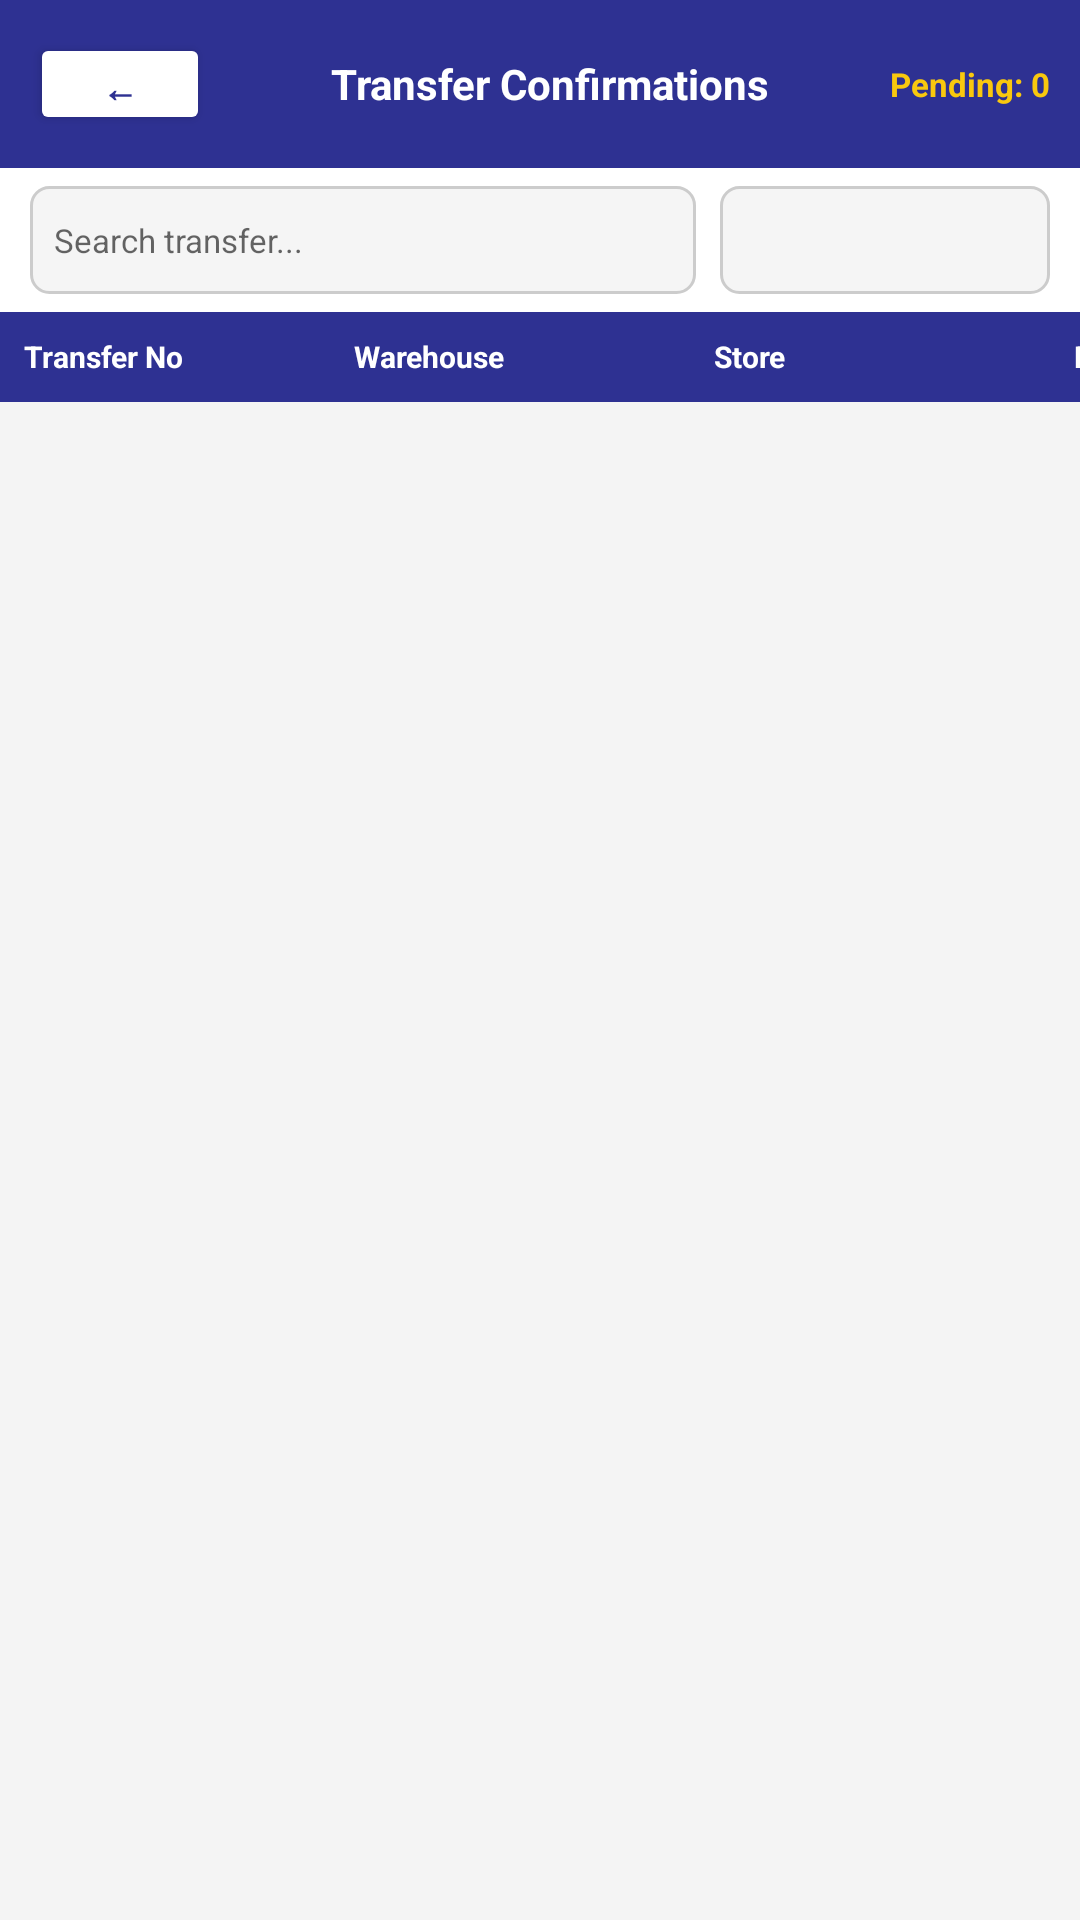

Produce the Android XML layout that renders to this screen, including the resource entries it uses.
<!-- AndroidManifest.xml: application theme Theme.SalangiKoPu -->
<!-- res/layout/activity_transfer_confirmation.xml -->
<?xml version="1.0" encoding="utf-8"?>
<LinearLayout xmlns:android="http://schemas.android.com/apk/res/android"
    android:layout_width="match_parent"
    android:layout_height="match_parent"
    android:orientation="vertical"
    android:background="#F4F4F4">

    
    <LinearLayout
        android:layout_width="match_parent"
        android:layout_height="56dp"
        android:background="#2E3192"
        android:orientation="horizontal"
        android:gravity="center_vertical"
        android:paddingStart="10dp"
        android:paddingEnd="10dp">

        <androidx.appcompat.widget.AppCompatButton
            android:id="@+id/btnBack"
            android:layout_width="60dp"
            android:layout_height="34dp"
            android:text="←"
            android:textAllCaps="false"
            android:textColor="#2E3192"
            android:backgroundTint="#FFFFFF"
            android:textSize="12sp"
            android:textStyle="bold" />

        <TextView
            android:layout_width="0dp"
            android:layout_height="wrap_content"
            android:layout_weight="1"
            android:text="Transfer Confirmations"
            android:textColor="#FFFFFF"
            android:textSize="14sp"
            android:textStyle="bold"
            android:gravity="center" />

        <TextView
            android:id="@+id/tvPendingCount"
            android:layout_width="wrap_content"
            android:layout_height="wrap_content"
            android:text="Pending: 0"
            android:textColor="#F9C80E"
            android:textSize="11sp"
            android:textStyle="bold" />
    </LinearLayout>

    
    <LinearLayout
        android:layout_width="match_parent"
        android:layout_height="48dp"
        android:background="#FFFFFF"
        android:gravity="center_vertical"
        android:paddingStart="10dp"
        android:paddingEnd="10dp">

        <EditText
            android:id="@+id/etSearch"
            android:layout_width="0dp"
            android:layout_height="36dp"
            android:layout_weight="1"
            android:hint="Search transfer..."
            android:textSize="11sp"
            android:paddingStart="8dp"
            android:paddingEnd="8dp"
            android:background="@drawable/input_border"
            android:singleLine="true" />

        <Spinner
            android:id="@+id/spinnerStatus"
            android:layout_width="110dp"
            android:layout_height="36dp"
            android:layout_marginStart="8dp"
            android:background="@drawable/input_border" />
    </LinearLayout>

    
    <HorizontalScrollView
        android:layout_width="match_parent"
        android:layout_height="30dp"
        android:fillViewport="true"
        android:scrollbars="none">

        <LinearLayout
            android:layout_width="wrap_content"
            android:layout_height="match_parent"
            android:background="#2E3192"
            android:gravity="center_vertical"
            android:orientation="horizontal"
            android:paddingStart="8dp"
            android:paddingEnd="8dp">

            <TextView
                android:layout_width="110dp"
                android:layout_height="wrap_content"
                android:text="Transfer No"
                android:textColor="#FFFFFF"
                android:textSize="10sp"
                android:textStyle="bold" />

            <TextView
                android:layout_width="120dp"
                android:layout_height="wrap_content"
                android:text="Warehouse"
                android:textColor="#FFFFFF"
                android:textSize="10sp"
                android:textStyle="bold" />

            <TextView
                android:layout_width="120dp"
                android:layout_height="wrap_content"
                android:text="Store"
                android:textColor="#FFFFFF"
                android:textSize="10sp"
                android:textStyle="bold" />

            <TextView
                android:layout_width="90dp"
                android:layout_height="wrap_content"
                android:text="Date"
                android:textColor="#FFFFFF"
                android:textSize="10sp"
                android:textStyle="bold" />

            <TextView
                android:layout_width="60dp"
                android:layout_height="wrap_content"
                android:gravity="center"
                android:text="Items"
                android:textColor="#FFFFFF"
                android:textSize="10sp"
                android:textStyle="bold" />

            <TextView
                android:layout_width="90dp"
                android:layout_height="wrap_content"
                android:gravity="center"
                android:text="Status"
                android:textColor="#FFFFFF"
                android:textSize="10sp"
                android:textStyle="bold" />

            <TextView
                android:layout_width="90dp"
                android:layout_height="wrap_content"
                android:gravity="center"
                android:text="Action"
                android:textColor="#FFFFFF"
                android:textSize="10sp"
                android:textStyle="bold" />
        </LinearLayout>
    </HorizontalScrollView>

    
    <ListView
        android:id="@+id/listTransfers"
        android:layout_width="match_parent"
        android:layout_height="0dp"
        android:layout_weight="1"
        android:divider="#E6E6E6"
        android:dividerHeight="1dp" />

    
    <ProgressBar
        android:id="@+id/progressBar"
        android:layout_width="wrap_content"
        android:layout_height="wrap_content"
        android:layout_gravity="center"
        android:visibility="gone" />

</LinearLayout>
<!-- resources referenced by this layout -->
<resources>
  <!-- drawable input_border (drawable) -->
  <?xml version="1.0" encoding="utf-8"?>
  <shape xmlns:android="http://schemas.android.com/apk/res/android">
      <solid android:color="#F5F5F5"/>
      <stroke android:width="1dp" android:color="#CCCCCC"/>
      <corners android:radius="6dp"/>
  </shape>
  <style name="Theme.SalangiKoPu" parent="Theme.MaterialComponents.DayNight.NoActionBar">
          
          <item name="colorPrimary">@color/purple_500</item>
          <item name="colorPrimaryVariant">@color/purple_700</item>
          <item name="colorOnPrimary">@color/white</item>
          
          <item name="colorSecondary">@color/teal_200</item>
          <item name="colorSecondaryVariant">@color/teal_700</item>
          <item name="colorOnSecondary">@color/black</item>
          
          <item name="android:statusBarColor">?attr/colorPrimaryVariant</item>
          
      </style>
  <!-- not gathered from this repository: default colours our renderer supplied (Android Studio template values) -->
  <color name="purple_500">#FF6200EE</color>
  <color name="purple_700">#FF3700B3</color>
  <color name="teal_200">#FF03DAC5</color>
  <color name="teal_700">#FF018786</color>
  <color name="black">#FF000000</color>
  <color name="white">#FFFFFFFF</color>
</resources>
